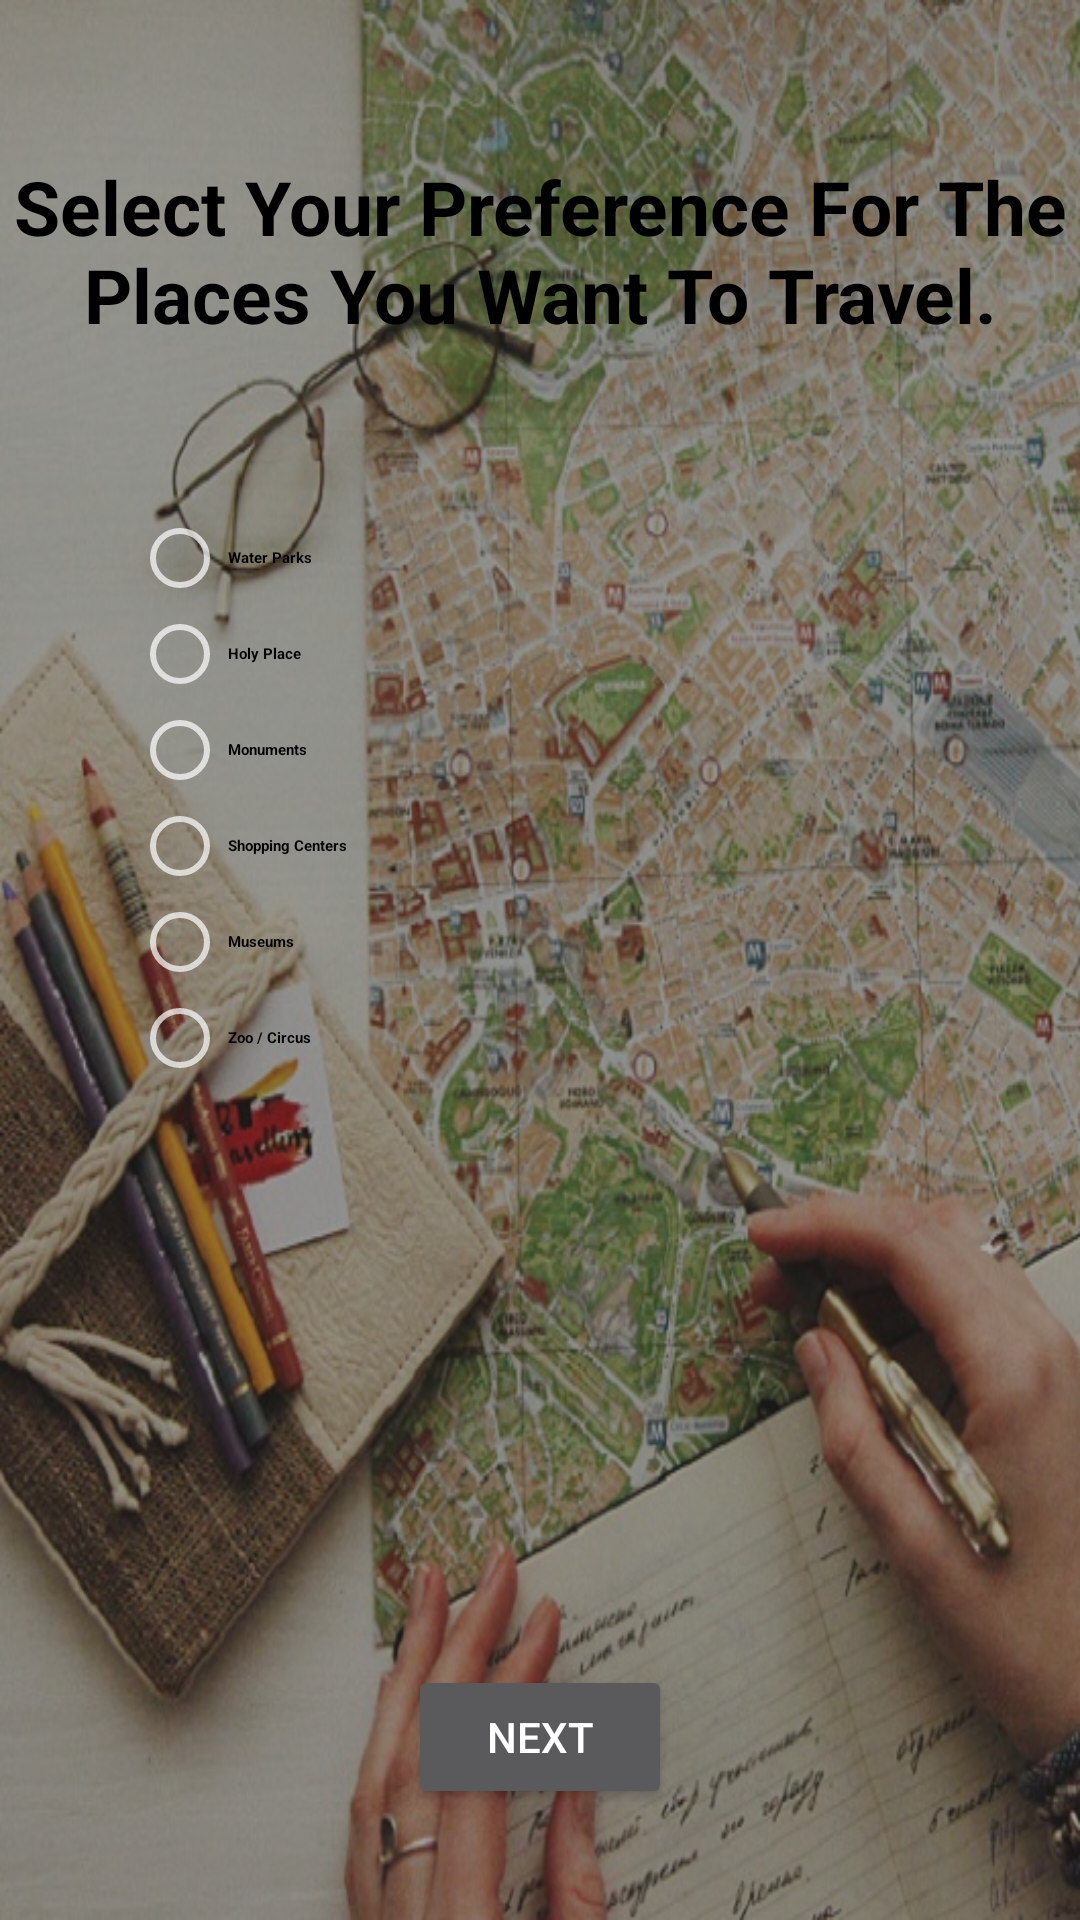

Reconstruct the res/layout file that produces this screen, plus the resources it refers to.
<!-- AndroidManifest.xml: application theme Theme.AppCompat.NoActionBar -->
<!-- res/layout/placepreference.xml -->
<?xml version="1.0" encoding="utf-8"?>
<RelativeLayout
    xmlns:android="http://schemas.android.com/apk/res/android"
    xmlns:tools="http://schemas.android.com/tools"
    android:layout_width="match_parent"
    android:layout_height="match_parent">

    <ImageView
        android:layout_width="match_parent"
        android:layout_height="match_parent"
        android:scaleType="fitXY"
        android:src="@drawable/bgg"
        android:alpha="0.6"/>

    <TextView
        android:id="@+id/textView9"
        android:layout_width="wrap_content"
        android:layout_height="wrap_content"
        android:layout_alignParentTop="true"
        android:layout_centerHorizontal="true"
        android:layout_marginTop="52dp"
        android:textSize="25sp"
        android:gravity="center_horizontal"
        android:textStyle="bold"
        android:text="Select Your Preference For The Places You Want To Travel."
        tools:layout_editor_absoluteX="163dp"
        tools:layout_editor_absoluteY="56dp"
        android:textColor="@android:color/black" />

    <RadioButton
        android:id="@+id/radioButton"
        android:layout_width="wrap_content"
        android:layout_height="wrap_content"
        android:layout_alignParentStart="true"
        android:layout_below="@+id/textView9"
        android:layout_marginStart="44dp"
        android:layout_marginTop="55dp"
        android:text="Water Parks"
        android:textAppearance="@style/TextAppearance.Compat.Notification.Title.Media"
        android:textColor="@android:color/black"
        android:textStyle="bold" />

    <RadioButton
        android:id="@+id/radioButton2"
        android:layout_width="wrap_content"
        android:layout_height="wrap_content"
        android:layout_alignStart="@+id/radioButton"
        android:layout_below="@+id/radioButton"
        android:text="Holy Place"
        android:textAppearance="@style/TextAppearance.Compat.Notification.Title.Media"
        android:textColor="@android:color/black"
        android:textStyle="bold"/>

    <RadioButton
        android:id="@+id/radioButton3"
        android:layout_width="wrap_content"
        android:layout_height="wrap_content"
        android:layout_alignStart="@+id/radioButton2"
        android:layout_below="@+id/radioButton2"
        android:text="Monuments"
        android:textAppearance="@style/TextAppearance.Compat.Notification.Title.Media"
        android:textColor="@android:color/black"
        android:textStyle="bold"/>

    <RadioButton
        android:id="@+id/radioButton4"
        android:layout_width="wrap_content"
        android:layout_height="wrap_content"
        android:layout_alignStart="@+id/radioButton3"
        android:layout_below="@+id/radioButton3"
        android:text="Shopping Centers"
        android:textAppearance="@style/TextAppearance.Compat.Notification.Title.Media"
        android:textColor="@android:color/black"
        android:textStyle="bold"/>

    <RadioButton
        android:id="@+id/radioButton5"
        android:layout_width="wrap_content"
        android:layout_height="wrap_content"
        android:layout_alignStart="@+id/radioButton4"
        android:layout_below="@+id/radioButton4"
        android:text="Museums"
        android:textAppearance="@style/TextAppearance.Compat.Notification.Title.Media"
        android:textColor="@android:color/black"
        android:textStyle="bold"/>

    <RadioButton
        android:id="@+id/radioButton6"
        android:layout_width="wrap_content"
        android:layout_height="wrap_content"
        android:layout_alignStart="@+id/radioButton5"
        android:layout_below="@+id/radioButton5"
        android:text="Zoo / Circus"
        android:textAppearance="@style/TextAppearance.Compat.Notification.Title.Media"
        android:textColor="@android:color/black"
        android:textStyle="bold"/>

    <Button
        android:id="@+id/button7"
        android:layout_width="wrap_content"
        android:layout_height="wrap_content"
        android:layout_alignParentBottom="true"
        android:layout_centerHorizontal="true"
        android:layout_marginBottom="37dp"
        android:text="Next" />

</RelativeLayout>
<!-- resources referenced by this layout -->
<resources>
  <!-- drawable bgg: jpg bitmap (drawable, 186098 bytes) -->
</resources>
